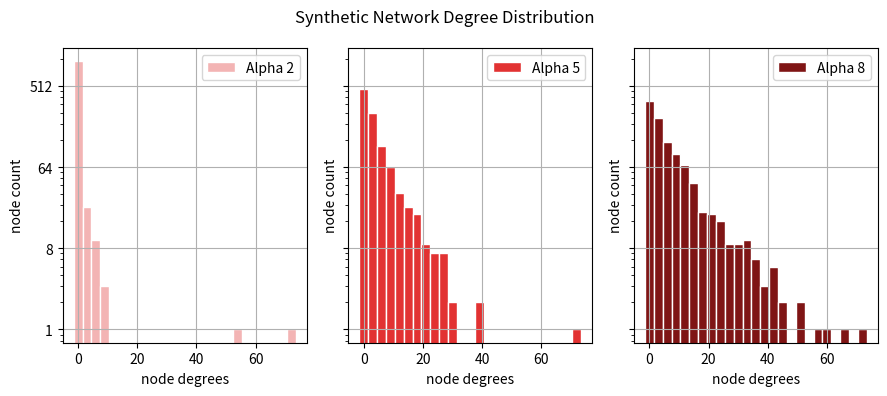
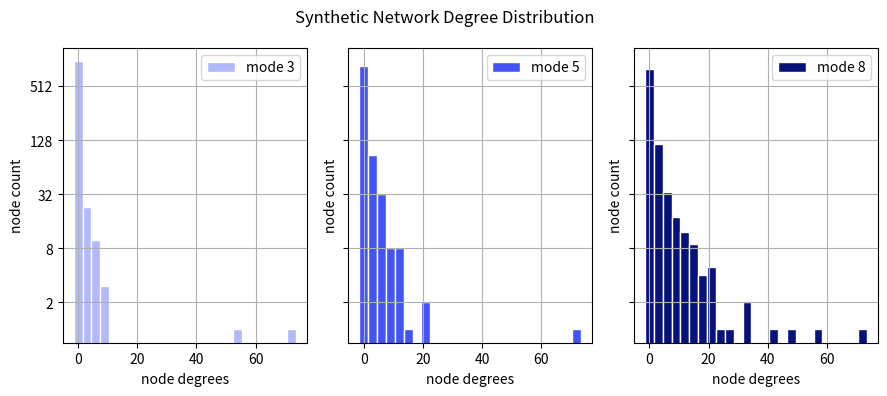
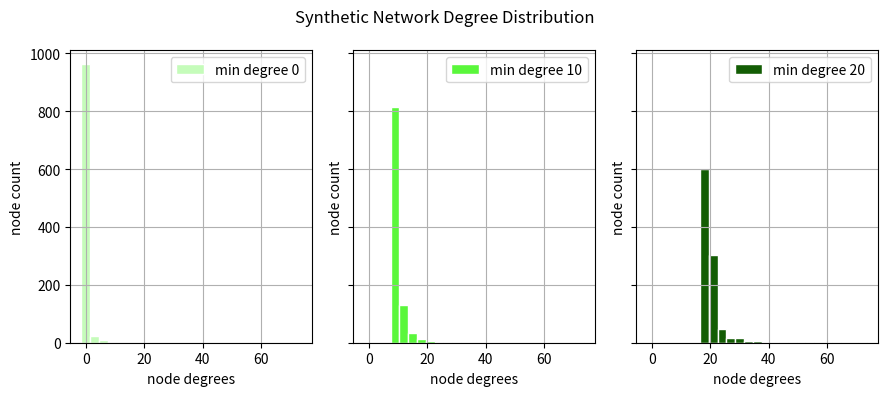
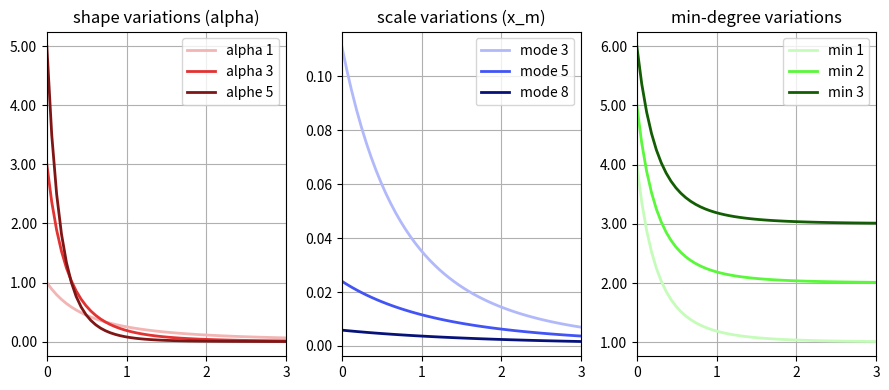

The matplotlib source for these figures, in order: (Note: this script raises an exception after producing the figures.)
import matplotlib.pyplot as plt
import networkx as nx
import numpy as np

SEED = 51187
REDS = [
    "#F3B4B4",
    "#E23232",
    "#7F1515",
]

BLUES = [
    "#B1B9FB",
    "#4254F5",
    "#061279",
]

GREENS = [
    "#C5FCBA",
    "#5AF73B",
    "#135D04",
]


def plot_degree_bars() -> None:
    """
    Plot varying minimum degree distributions
    """
    num_nodes = 1000
    max_degree = 75

    rng = np.random.default_rng(SEED)
    num_bins = np.linspace(0, 75, 26)

    # pareto distributions with varying alphas
    mdegree_0 = rng.pareto(2, num_nodes) + 0
    mdegree_10 = rng.pareto(2, num_nodes) + 10
    mdegree_20 = rng.pareto(2, num_nodes) + 20

    mdegree_0 = min_max_normalize(mdegree_0, 0, max_degree)
    mdegree_10 = min_max_normalize(mdegree_10, 10, max_degree)
    mdegree_20 = min_max_normalize(mdegree_20, 20, max_degree)

    mdegree_0, bins = np.histogram(mdegree_0, bins=num_bins, range=(0, max_degree))
    mdegree_10, _ = np.histogram(mdegree_10, bins=num_bins, range=(0, max_degree))
    mdegree_20, _ = np.histogram(mdegree_20, bins=num_bins, range=(0, max_degree))

    fig, ax = plt.subplots(1, 3, figsize=(9, 4), sharey=True)

    # define bar width
    bar_width = bins[1] - bins[0]

    # define x positions for the bars
    bin_centers = 0.5 * (bins[1:] + bins[:-1])
    index = np.arange(len(bin_centers)) * 3

    # plotting the histograms as grouped bars
    ax[0].bar(
        index,
        width=bar_width,
        height=mdegree_0,
        label="min degree 0",
        color=GREENS[0],
        edgecolor="white",
    )
    ax[1].bar(
        index,
        width=bar_width,
        height=mdegree_10,
        label="min degree 10",
        color=GREENS[1],
        edgecolor="white",
    )
    ax[2].bar(
        index,
        width=bar_width,
        height=mdegree_20,
        label="min degree 20",
        color=GREENS[2],
        edgecolor="white",
    )

    for axis in ax:
        axis.set_xlabel("node degrees")
        axis.set_ylabel("node count")
        axis.legend()
        axis.grid(True)

    # set Y-axis formatter to use scalar values
    plt.gca().yaxis.set_major_formatter(plt.ScalarFormatter())

    fig.suptitle("Synthetic Network Degree Distribution")
    plt.tight_layout()
    plt.show()


def plot_shape_bars() -> None:
    """
    Plot varying shape distributions
    """
    num_nodes = 1000
    min_degree = 0
    max_degree = 75

    rng = np.random.default_rng(SEED)
    num_bins = np.linspace(0, 75, 26)

    # pareto distributions with varying alphas
    shape_3 = rng.pareto(2, num_nodes) * 3 + min_degree
    shape_5 = rng.pareto(2, num_nodes) * 5 + min_degree
    shape_8 = rng.pareto(2, num_nodes) * 8 + min_degree

    shape_3 = min_max_normalize(shape_3, min_degree, max_degree)
    shape_5 = min_max_normalize(shape_5, min_degree, max_degree)
    shape_8 = min_max_normalize(shape_8, min_degree, max_degree)

    shape_3, bins = np.histogram(shape_3, bins=num_bins, range=(min_degree, max_degree))
    shape_5, _ = np.histogram(shape_5, bins=num_bins, range=(min_degree, max_degree))
    shape_8, _ = np.histogram(shape_8, bins=num_bins, range=(min_degree, max_degree))

    # Creating a figure and a set of subplots
    fig, ax = plt.subplots(1, 3, figsize=(9, 4), sharey=True)

    # define bar width
    bar_width = bins[1] - bins[0]

    # define x positions for the bars
    bin_centers = 0.5 * (bins[1:] + bins[:-1])
    index = np.arange(len(bin_centers)) * 3 + min_degree

    ax[0].bar(
        index,
        width=bar_width,
        height=shape_3,
        label="mode 3",
        color=BLUES[0],
        edgecolor="white",
    )
    ax[1].bar(
        index,
        width=bar_width,
        height=shape_5,
        label="mode 5",
        color=BLUES[1],
        edgecolor="white",
    )
    ax[2].bar(
        index,
        width=bar_width,
        height=shape_8,
        label="mode 8",
        color=BLUES[2],
        edgecolor="white",
    )

    for axis in ax:
        axis.set_yscale("log", base=2)
        axis.set_xlabel("node degrees")
        axis.set_ylabel("node count")
        axis.legend()
        axis.grid(True)

    # set Y-axis formatter to use scalar values
    plt.gca().yaxis.set_major_formatter(plt.ScalarFormatter())

    fig.suptitle("Synthetic Network Degree Distribution")
    plt.tight_layout()
    plt.show()


def plot_alpha_bars() -> None:
    """
    Plot varying alpha distributions
    """
    num_nodes = 1000
    min_degree = 0
    max_degree = 75

    rng = np.random.default_rng(SEED)
    num_bins = np.linspace(0, 75, 26)

    # pareto distributions with varying alphas
    alpha_2 = rng.pareto(2, num_nodes) + min_degree
    alpha_5 = rng.pareto(5, num_nodes) + min_degree
    alpha_8 = rng.pareto(8, num_nodes) + min_degree

    alpha_2 = min_max_normalize(alpha_2, min_degree, max_degree)
    alpha_5 = min_max_normalize(alpha_5, min_degree, max_degree)
    alpha_8 = min_max_normalize(alpha_8, min_degree, max_degree)

    alpha_2, bins = np.histogram(alpha_2, bins=num_bins, range=(min_degree, max_degree))
    alpha_5, _ = np.histogram(alpha_5, bins=num_bins, range=(min_degree, max_degree))
    alpha_8, _ = np.histogram(alpha_8, bins=num_bins, range=(min_degree, max_degree))

    fig, ax = plt.subplots(1, 3, figsize=(9, 4), sharey=True)

    # define bar width
    bar_width = bins[1] - bins[0]

    # define x positions for the bars
    bin_centers = 0.5 * (bins[1:] + bins[:-1])
    index = np.arange(len(bin_centers)) * 3 + min_degree

    # Plotting the histograms as grouped bars
    ax[0].bar(
        index,
        width=bar_width,
        height=alpha_2,
        label="Alpha 2",
        color=REDS[0],
        edgecolor="white",
    )
    ax[0].set_yscale("log", base=2)
    ax[1].bar(
        index,
        width=bar_width,
        height=alpha_5,
        label="Alpha 5",
        color=REDS[1],
        edgecolor="white",
    )
    ax[1].set_yscale("log", base=5)
    ax[2].bar(
        index,
        width=bar_width,
        height=alpha_8,
        label="Alpha 8",
        color=REDS[2],
        edgecolor="white",
    )
    ax[2].set_yscale("log", base=8)

    for axis in ax:
        axis.set_xlabel("node degrees")
        axis.set_ylabel("node count")
        axis.legend()
        axis.grid(True)

    # set Y-axis formatter to use scalar values
    plt.gca().yaxis.set_major_formatter(plt.ScalarFormatter())

    fig.suptitle("Synthetic Network Degree Distribution")
    plt.tight_layout()
    plt.show()


def generate_pdf_figures() -> None:
    """
    Generates base probability density function distributions
    """
    x = np.linspace(0, 3, 50)
    pdf_shape = lambda alpha: alpha / (x + 1) ** (alpha + 1)  # noqa: E731
    pdf_scale = lambda mode: 3 * mode / (x + mode) ** 4  # noqa: E731
    pdf_degree = lambda mdegree: (3 / (x + 1) ** 4) + mdegree  # noqa: E731

    fig, axs = plt.subplots(1, 3, figsize=(9, 4))

    axs[0].set_title("shape variations (alpha)")
    axs[0].plot(x, pdf_shape(1), linewidth=2, color=REDS[0], label="alpha 1")
    axs[0].plot(x, pdf_shape(3), linewidth=2, color=REDS[1], label="alpha 3")
    axs[0].plot(x, pdf_shape(5), linewidth=2, color=REDS[2], label="alphe 5")
    # axs[0].set_yscale("log")

    axs[1].set_title("scale variations (x_m)")
    axs[1].plot(x, pdf_scale(3), linewidth=2, color=BLUES[0], label="mode 3")
    axs[1].plot(x, pdf_scale(5), linewidth=2, color=BLUES[1], label="mode 5")
    axs[1].plot(x, pdf_scale(8), linewidth=2, color=BLUES[2], label="mode 8")
    # axs[1].set_yscale("log")

    axs[2].set_title("min-degree variations")
    axs[2].plot(x, pdf_degree(1), linewidth=2, color=GREENS[0], label="min 1")
    axs[2].plot(x, pdf_degree(2), linewidth=2, color=GREENS[1], label="min 2")
    axs[2].plot(x, pdf_degree(3), linewidth=2, color=GREENS[2], label="min 3")

    for ax in axs:
        ax.set_xlim(x.min(), x.max())
        ax.grid(True)
        ax.legend()
        ax.yaxis.set_major_formatter(plt.FuncFormatter(lambda y, _: "{:.2f}".format(y)))

    plt.tight_layout()
    plt.show()


def min_max_normalize(
    pareto_distribution: list[float], new_min: int, new_max: int
) -> list[int]:
    """
    Helper function that normalizes a given distribution using provided
    new minimum and maximum values

    Params:
        pareto_distribution: a type of power distribution
        new_min: desired new minimum value the distribution will have
        new_max: desired new maximum value the distribution will have

    Returns:
        A min-max normalized pareto distribution of int values
    """

    old_min = min(pareto_distribution)
    old_max = max(pareto_distribution)
    old_range = old_max - old_min
    new_range = new_max - new_min

    feature_scale = lambda i: int(new_min + (i - old_min) * new_range / old_range)  # noqa: E731

    return [feature_scale(i) for i in pareto_distribution]


def draw_graph(degree_sequence: list[int]) -> None:
    """
    Draws graph object, saves data to 'output' directory

    Params:
        degree_sequence: a list of degrees, one per node in the graph
    """
    G = nx.configuration_model(degree_sequence)
    G = nx.Graph(G)  # Converts to simple graph
    G.remove_edges_from(nx.selfloop_edges(G))

    nx.write_graphml(G, "./output/graph1.graphml")
    nx.write_edgelist(G, "./output/graph1.csv")
    write_metis(G, "./output/graph1.metis")

    # print some basic information about the graph
    print(f"Graph has {G.number_of_nodes()} nodes and {G.number_of_edges()} edges.")

    plt.figure(figsize=(8, 8))
    pos = nx.spring_layout(G)
    nx.draw(G, pos, node_size=10, with_labels=False)
    plt.show()


def synthetic_data(alpha: float, mode: float, min_degree) -> list[int] | int:
    """
    Use to source synthetic, normalized data

    Params:
        alpha: the shape of the probability density function
        mode: the scale of the probability density function
        min_degree: a scaler to shift the probability density function up
    """
    num_nodes = 1000

    rng = np.random.default_rng()

    # it's super likely that we succeed in generating a figure
    # within 10 attempts, if this doesn't work I'd recommend
    # you try again, we use the '-1' for basic error handling

    for _ in range(10):
        data = rng.pareto(alpha, num_nodes) * mode + min_degree
        data = min_max_normalize(data, min_degree, min_degree + 100)

        # aggregate degree list must be even
        if sum(data) % 2 == 0:
            return data

    return -1


def write_metis(G: nx.Graph, path: str) -> None:
    """
    Write the NetworkX graph G to a file in METIS format

    Params:
        G: The input graph
        path: The output file path
    """
    with open(path, "w") as f:
        # Write the number of nodes and edges
        f.write(f"{G.number_of_nodes()} {G.number_of_edges()}\n")

        # Write each node's neighbors
        for node in sorted(G.nodes()):
            neighbors = " ".join(map(str, sorted(G.neighbors(node))))
            f.write(f"{neighbors}\n")


def main():
    # handle visualizations for basic shape, scale, and min degree variations
    plot_alpha_bars()
    plot_shape_bars()
    plot_degree_bars()

    # handle visualizations for probability density function
    generate_pdf_figures()

    # throw together some data
    # data = synthetic_data(alpha=3.0, mode=3.0, min=0)
    data = synthetic_data(alpha=2.0, mode=3.0, min=2)

    # basic error handling
    if data == -1:
        return

    draw_graph(data)

    # finally a default, simple random graph
    num_nodes = 1000
    num_edges = 10000

    # Generate a random graph
    G = nx.gnm_random_graph(num_nodes, num_edges, SEED)

    # Optionally, draw the graph (for a large graph like this, visualization might be cluttered)
    plt.figure(figsize=(8, 8))
    pos = nx.spring_layout(G, SEED=42)
    nx.draw(G, pos, node_size=10, with_labels=False, alpha=0.6)
    plt.show()

    # Save the graph to a METIS file
    nx.write_metis(G, "graph.metis")


if __name__ == "__main__":
    main()
